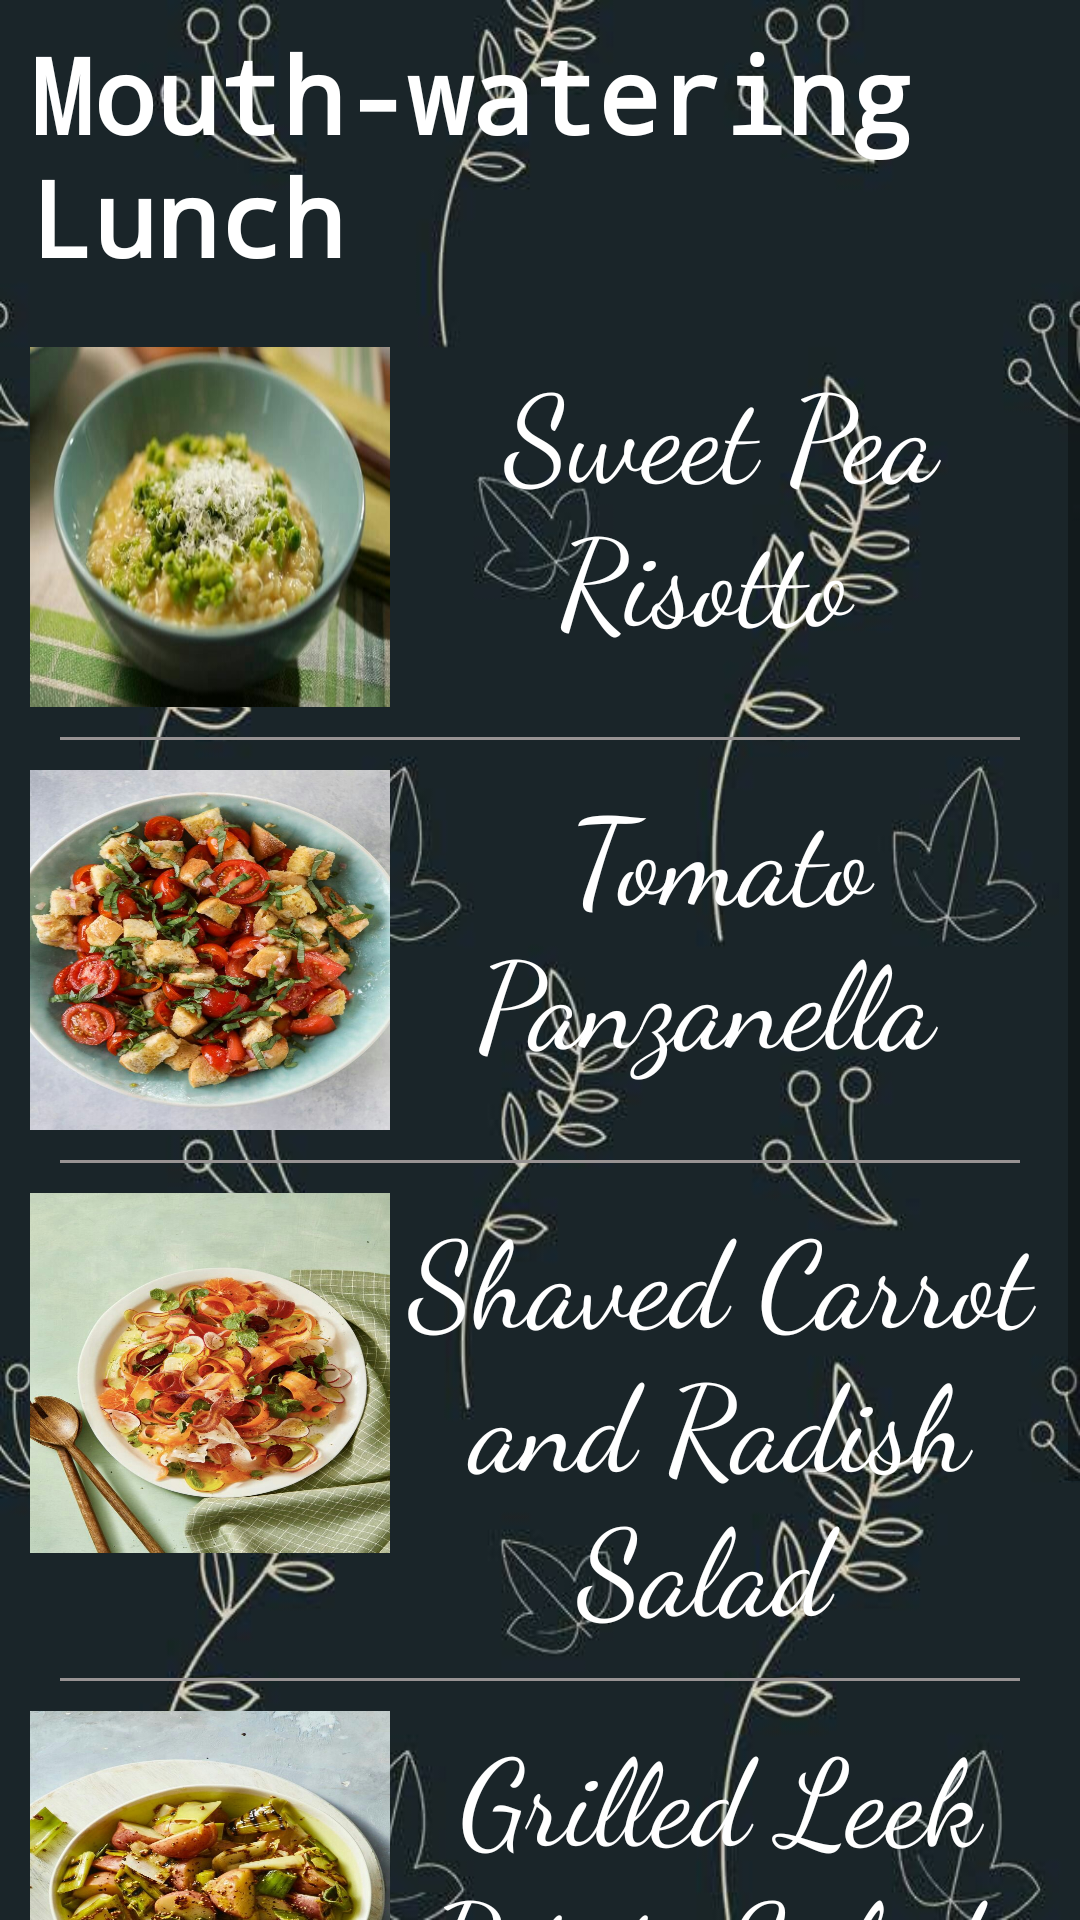

Layout XML and referenced resources for this Android screen:
<!-- AndroidManifest.xml: application theme Theme.FooDiary -->
<!-- res/layout/activity_parent_lunch.xml -->
<?xml version="1.0" encoding="utf-8"?>
<LinearLayout xmlns:android="http://schemas.android.com/apk/res/android"
    xmlns:app="http://schemas.android.com/apk/res-auto"
    xmlns:tools="http://schemas.android.com/tools"
    android:layout_width="match_parent"
    android:layout_height="match_parent"
    tools:context=".parent_lunch"
    android:background="@drawable/a"
    android:orientation="vertical">



    <LinearLayout
        android:layout_width="match_parent"
        android:layout_height="wrap_content"
        android:paddingBottom="10dp"
        android:paddingTop="8dp">

        <TextView
            android:layout_width="wrap_content"
            android:layout_height="wrap_content"
            android:fontFamily="monospace"
            android:text="Mouth-watering Lunch"
            android:textSize="35sp"
            android:textColor="#ffff"
            android:textStyle="bold"
            android:layout_marginLeft="10dp"/>

    </LinearLayout>


    <ScrollView
        android:layout_width="match_parent"
        android:layout_height="match_parent">

        <LinearLayout
            android:layout_width="match_parent"
            android:layout_height="wrap_content"
            android:orientation="vertical"
            android:padding="10dp">

            <LinearLayout
                android:onClick="lunch1"
                android:layout_width="wrap_content"
                android:layout_height="wrap_content"
                android:orientation="horizontal">

                <ImageButton
                    android:id="@+id/img1"
                    android:background="@drawable/l"
                    android:layout_width="120dp"
                    android:layout_height="120dp"/>

                <LinearLayout
                    android:layout_width="wrap_content"
                    android:layout_height="wrap_content"
                    android:orientation="vertical">


                    <TextView
                        android:id="@+id/tv1"
                        android:layout_width="wrap_content"
                        android:layout_height="wrap_content"
                        android:fontFamily="cursive"
                        android:text="Sweet Pea Risotto "
                        android:textColor="#ffff"
                        android:gravity="center"
                        android:textSize="40sp"/>



                </LinearLayout>


            </LinearLayout> 

            <View
                android:layout_width="match_parent"
                android:layout_height="1dp"
                android:background="#989393"
                android:layout_margin="10dp"/>



            <LinearLayout
                android:onClick="lunch2"
                android:layout_width="wrap_content"
                android:layout_height="wrap_content"
                android:orientation="horizontal">

                <ImageButton
                    android:id="@+id/img2"
                    android:background="@drawable/ll"
                    android:layout_width="120dp"
                    android:layout_height="120dp"/>

                <LinearLayout
                    android:layout_width="wrap_content"
                    android:layout_height="wrap_content"
                    android:orientation="vertical">


                    <TextView
                        android:id="@+id/tv2"
                        android:layout_width="wrap_content"
                        android:layout_height="wrap_content"
                        android:fontFamily="cursive"
                        android:text="Tomato Panzanella "
                        android:textColor="#ffff"
                        android:gravity="center"
                        android:textSize="40sp"/>


                </LinearLayout>


            </LinearLayout> 

            <View
                android:layout_width="match_parent"
                android:layout_height="1dp"
                android:background="#989393"
                android:layout_margin="10dp"/>


            <LinearLayout
                android:onClick="lunch3"
                android:layout_width="wrap_content"
                android:layout_height="wrap_content"
                android:orientation="horizontal">

                <ImageButton
                    android:id="@+id/img3"
                    android:background="@drawable/lll"
                    android:layout_width="120dp"
                    android:layout_height="120dp"/>

                <LinearLayout
                    android:layout_width="wrap_content"
                    android:layout_height="wrap_content"
                    android:orientation="vertical">


                    <TextView
                        android:id="@+id/tv3"
                        android:layout_width="wrap_content"
                        android:layout_height="wrap_content"
                        android:fontFamily="cursive"
                        android:text="Shaved Carrot and Radish Salad "
                        android:textColor="#ffff"
                        android:gravity="center"
                        android:textSize="40sp"/>


                </LinearLayout>


            </LinearLayout> 


            <View
                android:layout_width="match_parent"
                android:layout_height="1dp"
                android:background="#989393"
                android:layout_margin="10dp"/>

            <LinearLayout
                android:onClick="lunch4"
                android:layout_width="wrap_content"
                android:layout_height="wrap_content"
                android:orientation="horizontal">

                <ImageButton
                    android:id="@+id/img4"
                    android:background="@drawable/llll"
                    android:layout_width="120dp"
                    android:layout_height="120dp"/>

                <LinearLayout
                    android:layout_width="wrap_content"
                    android:layout_height="wrap_content"
                    android:orientation="vertical">


                    <TextView
                        android:id="@+id/tv4"
                        android:layout_width="wrap_content"
                        android:layout_height="wrap_content"
                        android:fontFamily="cursive"
                        android:text="Grilled Leek Potato Salad "
                        android:textColor="#ffff"
                        android:gravity="center"
                        android:textSize="40sp"/>


                </LinearLayout>


            </LinearLayout> 

            <View
                android:layout_width="match_parent"
                android:layout_height="1dp"
                android:background="#989393"
                android:layout_margin="10dp"/>

            <LinearLayout
                android:onClick="lunch5"
                android:layout_width="wrap_content"
                android:layout_height="wrap_content"
                android:orientation="horizontal">

                <ImageButton
                    android:id="@+id/img5"
                    android:background="@drawable/lllll"
                    android:layout_width="120dp"
                    android:layout_height="120dp"/>

                <LinearLayout
                    android:layout_width="wrap_content"
                    android:layout_height="wrap_content"
                    android:orientation="vertical">


                    <TextView
                        android:id="@+id/tv5"
                        android:layout_width="wrap_content"
                        android:layout_height="wrap_content"
                        android:fontFamily="cursive"
                        android:text="Spinach and Gruyère Potato "
                        android:textColor="#ffff"
                        android:gravity="center"
                        android:textSize="40sp"/>


                </LinearLayout>


            </LinearLayout> 



        </LinearLayout>


    </ScrollView>

</LinearLayout>
<!-- resources referenced by this layout -->
<resources>
  <!-- drawable a: jpg bitmap (drawable-v24, 39689 bytes) -->
  <!-- drawable l: jpg bitmap (drawable-v24, 42958 bytes) -->
  <!-- drawable ll: jpg bitmap (drawable-v24, 175743 bytes) -->
  <!-- drawable lll: jpg bitmap (drawable-v24, 197103 bytes) -->
  <!-- drawable llll: jpg bitmap (drawable-v24, 189013 bytes) -->
  <!-- drawable lllll: jpg bitmap (drawable-v24, 280876 bytes) -->
  <style name="Theme.FooDiary" parent="Theme.AppCompat.DayNight.NoActionBar">
          
          <item name="colorPrimary">@color/purple_500</item>
          <item name="colorPrimaryVariant">@color/purple_700</item>
          <item name="colorOnPrimary">@color/white</item>
          
          <item name="colorSecondary">@color/teal_200</item>
          <item name="colorSecondaryVariant">@color/teal_700</item>
          <item name="colorOnSecondary">@color/black</item>
          
          <item name="android:statusBarColor" tools:targetApi="l">?attr/colorPrimaryVariant</item>
          
      </style>
  <!-- not gathered from this repository: default colours our renderer supplied (Android Studio template values) -->
  <color name="purple_500">#FF6200EE</color>
  <color name="purple_700">#FF3700B3</color>
  <color name="teal_200">#FF03DAC5</color>
  <color name="teal_700">#FF018786</color>
  <color name="black">#FF000000</color>
  <color name="white">#FFFFFFFF</color>
</resources>
